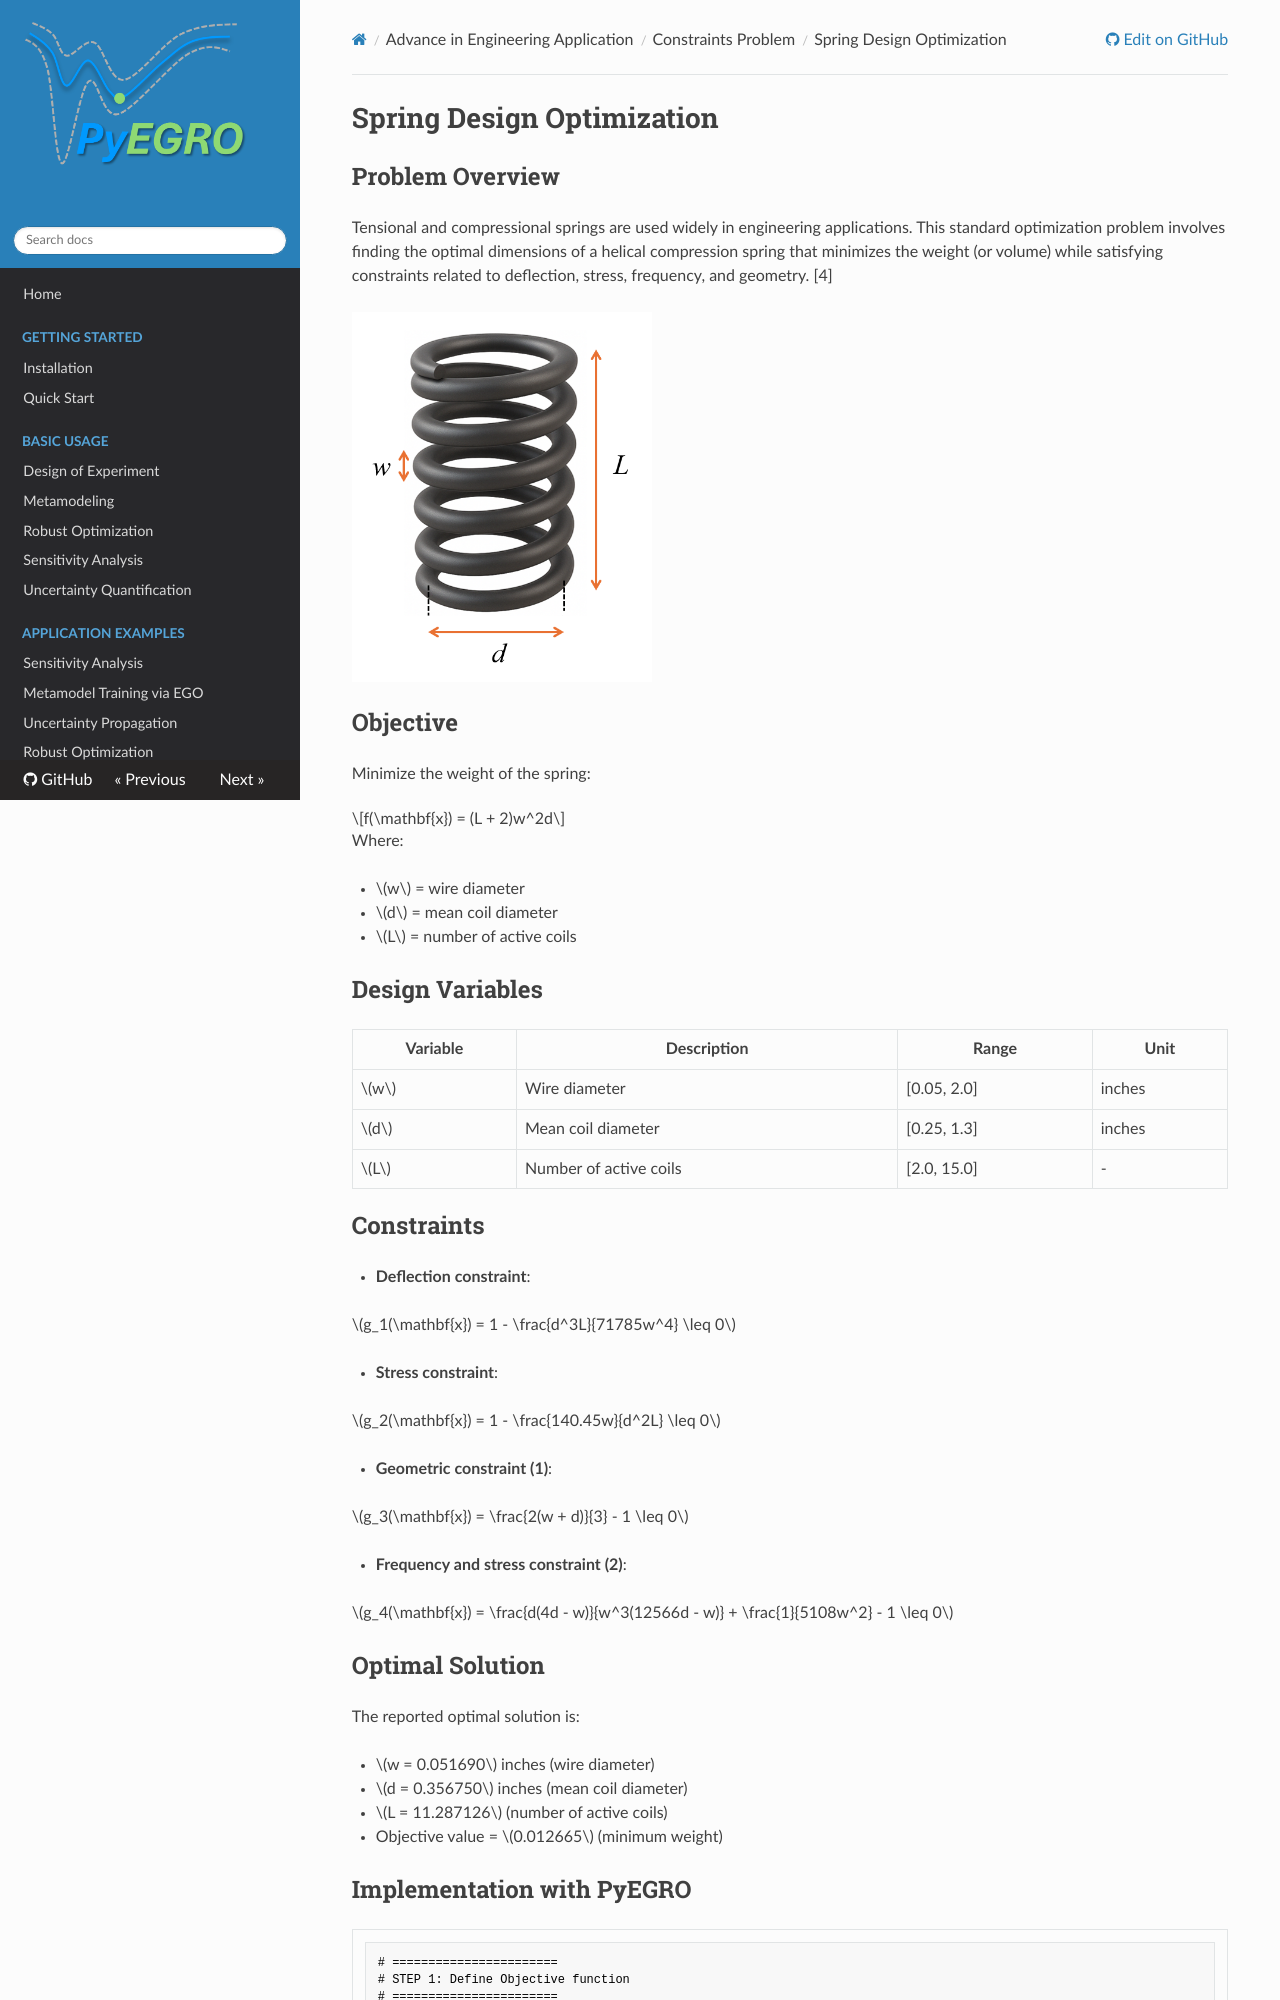

repository: twanglom/PyEGRO · page: examples-engineering/spring-design/spring-design/index.html · generator: mkdocs

# Spring Design Optimization

## Problem Overview

Tensional and compressional springs are used widely in engineering applications. This standard optimization problem involves finding the optimal dimensions of a helical compression spring that minimizes the weight (or volume) while satisfying constraints related to deflection, stress, frequency, and geometry. [4]

![Helical Compression Spring](spring-design.png){ width="300" }

## Objective

Minimize the weight of the spring:

$$f(\mathbf{x}) = (L + 2)w^2d$$

Where:

- $w$ = wire diameter
- $d$ = mean coil diameter
- $L$ = number of active coils

## Design Variables

| Variable | Description | Range | Unit |
|----------|-------------|-------|------|
| $w$ | Wire diameter | [0.05, 2.0] | inches |
| $d$ | Mean coil diameter | [0.25, 1.3] | inches |
| $L$ | Number of active coils | [2.0, 15.0] | - |

## Constraints

- **Deflection constraint**:
   
   $g_1(\mathbf{x}) = 1 - \frac{d^3L}{71785w^4} \leq 0$

- **Stress constraint**:
   
   $g_2(\mathbf{x}) = 1 - \frac{140.45w}{d^2L} \leq 0$

- **Geometric constraint (1)**:
   
   $g_3(\mathbf{x}) = \frac{2(w + d)}{3} - 1 \leq 0$

- **Frequency and stress constraint (2)**:
   
   $g_4(\mathbf{x}) = \frac{d(4d - w)}{w^3(12566d - w)} + \frac{1}{5108w^2} - 1 \leq 0$

## Optimal Solution

The reported optimal solution is:

- $w = 0.051690$ inches (wire diameter)
- $d = 0.356750$ inches (mean coil diameter)
- $L = 11.287126$ (number of active coils)
- Objective value = $0.012665$ (minimum weight)
